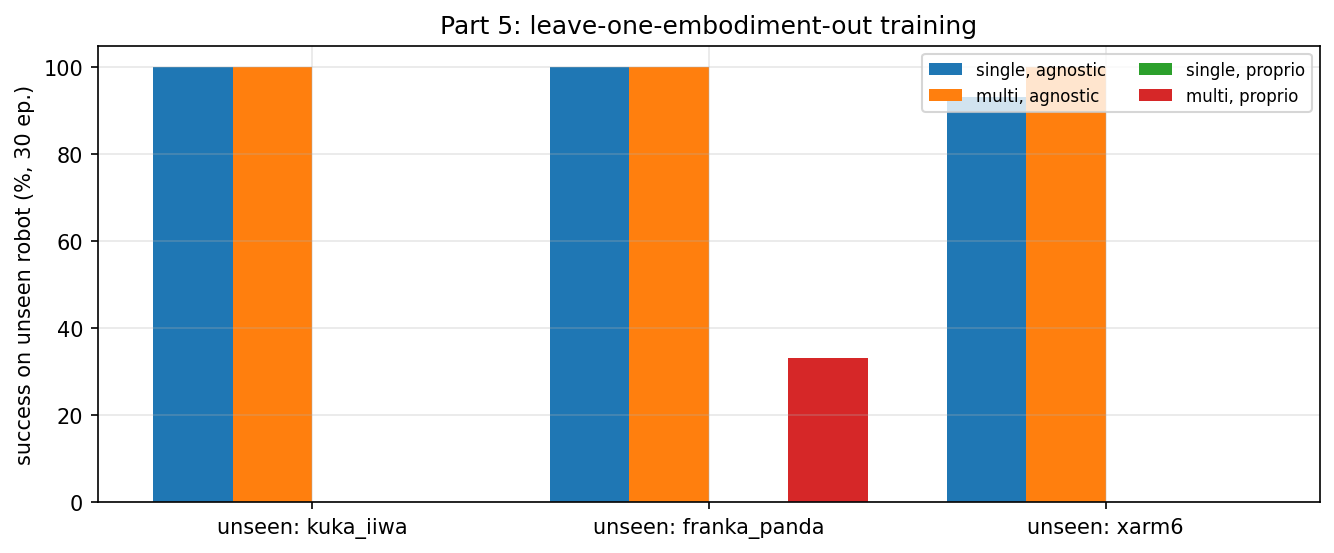

Source data for this figure (header and first rows):
unseen, single_source, multi_sources, single_agnostic_pct, single_proprio_pct, multi_agnostic_pct, multi_proprio_pct
kuka_iiwa, franka_panda, franka_panda+xarm6, 100.0, 0.0, 100.0, 0.0
franka_panda, kuka_iiwa, kuka_iiwa+xarm6, 100.0, 0.0, 100.0, 33.3
xarm6, kuka_iiwa, kuka_iiwa+franka_panda, 93.3, 0.0, 100.0, 0.0
